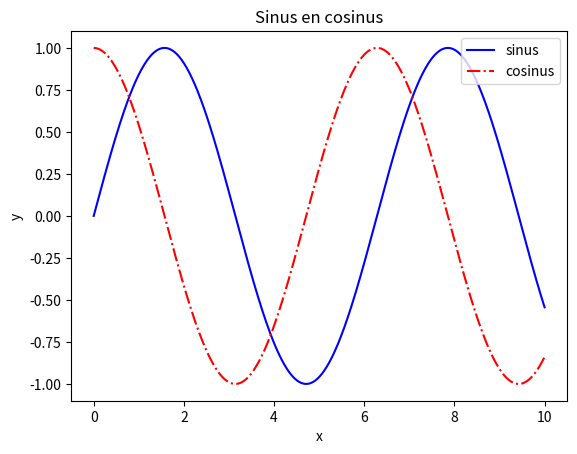

Recreate this plot in Python.
import numpy as np
import matplotlib.pyplot as plt

# Grafieken aanmaken
x = np.linspace(0, 10, 500)
y1 = np.sin(x)
y2 = np.cos(x)

# Grafieken plotten met labels
plt.plot(x, y1, "-b", label="sinus")
plt.plot(x, y2, "-.r", label="cosinus")

# Legenda rechtsboven toevoegen
plt.legend(loc="upper right")

# Titel en assen benoemen
plt.xlabel("x")
plt.ylabel("y")
plt.title("Sinus en cosinus")

# Grafiek tonen
plt.show()
